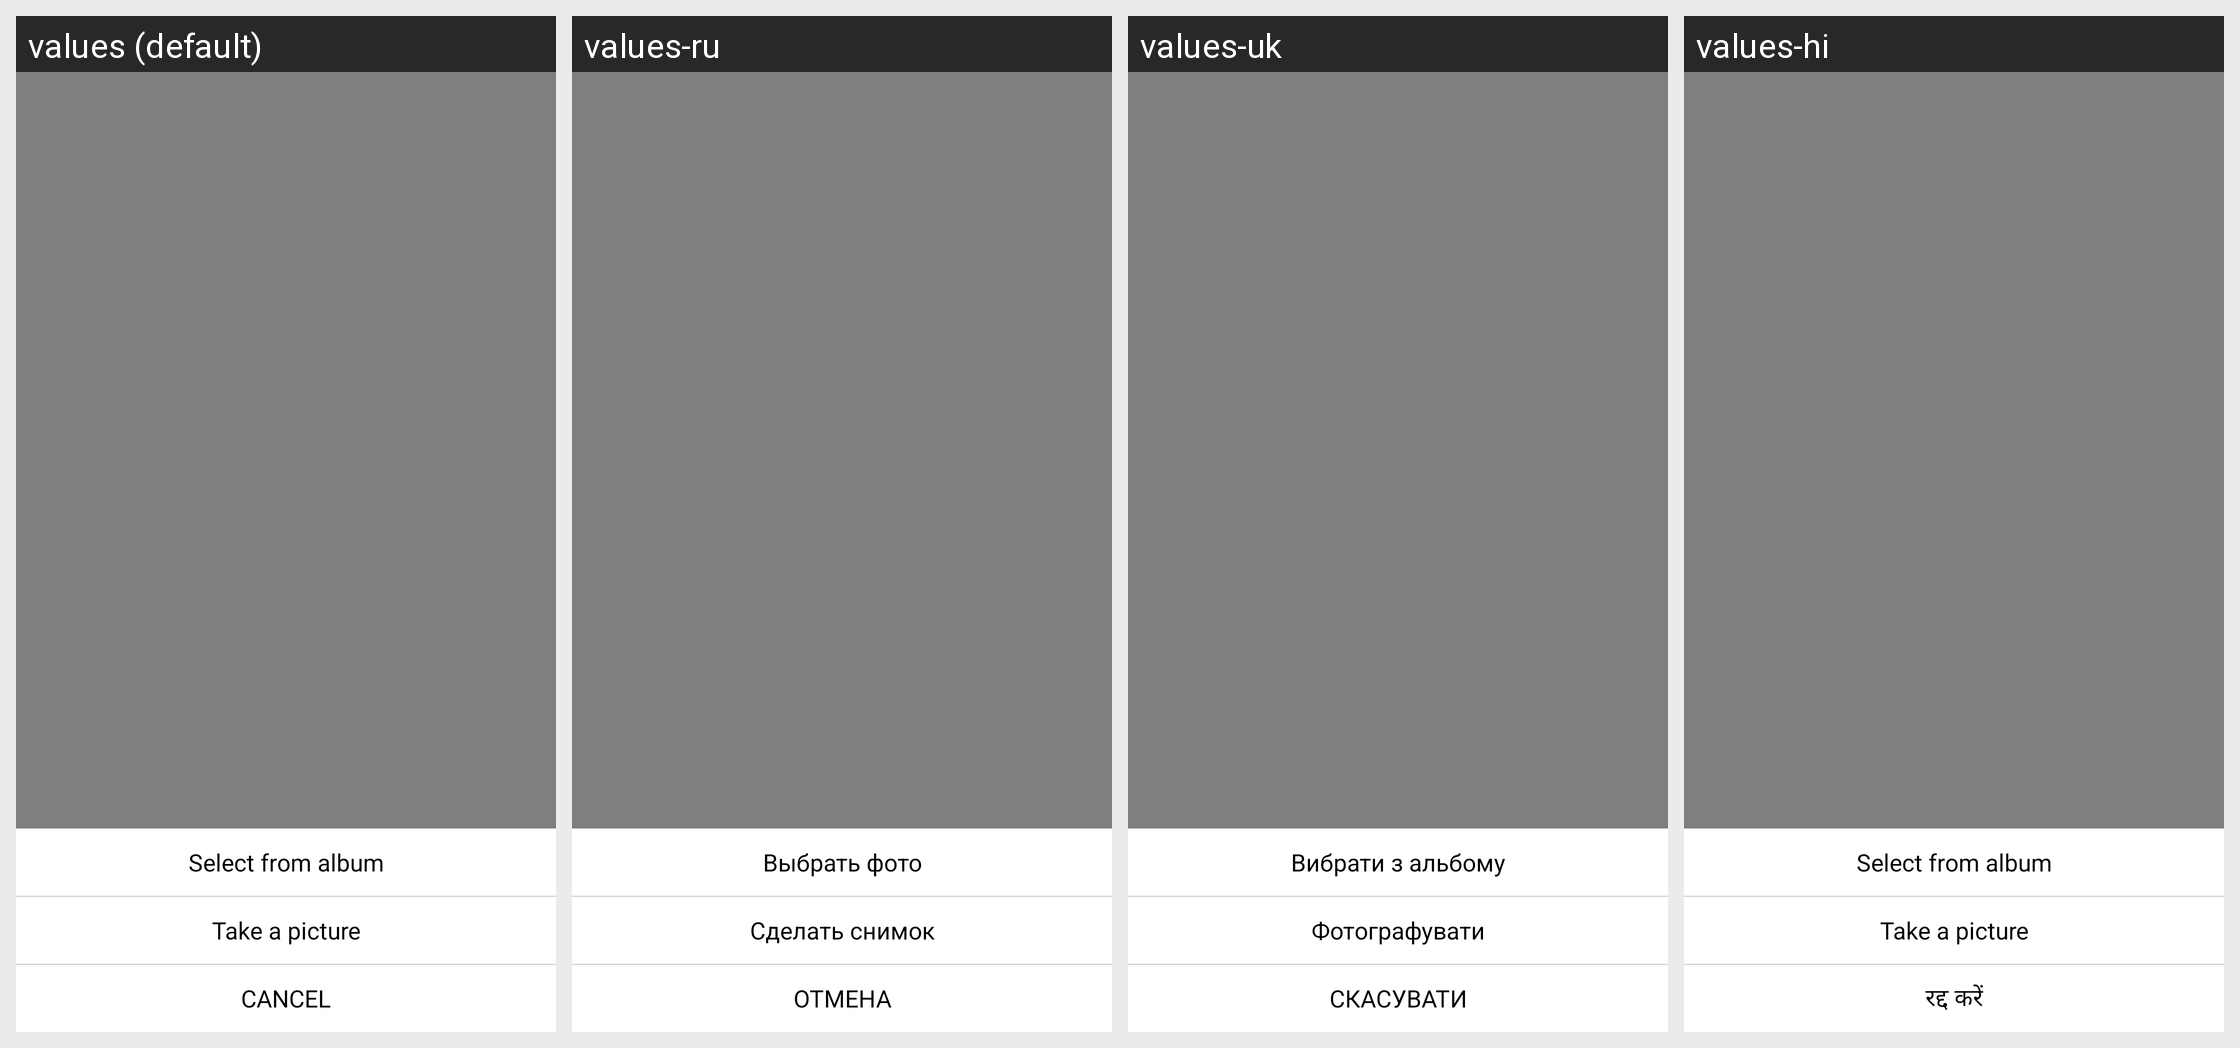

The Android screen above is rendered under several locales of the same app. Produce the string resources it draws, with the default and per-locale values.
Android screen res/layout/headpic_popupwindow.xml rendered under 4 locales, left to right: values (default), values-ru, values-uk, values-hi. Device: Nexus 5 (rendered at 1080×1920; each locale shown at half size, 540×960, under a caption strip naming it); theme Theme.MaterialComponents.DayNight.NoActionBar.
Other locales in the repository, not shown: values-af, values-am, values-ar, values-as, values-az, values-be, values-bg, values-bn, values-bs, values-ca, values-cs, values-da, values-de, values-el, values-en, values-en-rGB, values-es, values-es-rUS, values-et, values-eu, values-fa, values-fi, values-fr, values-fr-rCA, values-gl, values-gu, values-he, values-hr, values-hu, values-hy, values-id, values-in, values-is, values-it, values-iw, values-ja, values-ka, values-kk, values-km, values-kn, values-ko, values-ky, values-lo, values-lt, values-lv, values-mk, values-ml, values-mn, values-mr, values-ms, values-my, values-nb, values-ne, values-nl, values-or, values-pa, values-pl, values-pt, values-pt-rBR, values-pt-rPT, values-ro, values-si, values-sk, values-sl, values-sq, values-sr, values-sr-rBA, values-sv, values-sw, values-ta, values-te, values-th, values-tl, values-tr, values-ur, values-uz, values-vi, values-zh-rCN, values-zh-rHK, values-zh-rTW, values-zu.
Strings drawn on this screen, with the default value and each locale's value (text and hints the layout hard-codes, and strings that could not be matched under every locale, appear in the picture but are not listed):

edit_user_profile_select_picture
  values: Select from album
  values-ru: Выбрать фото
  values-uk: Вибрати з альбому
  values-hi: Select from album

edit_user_profile_take_picture
  values: Take a picture
  values-ru: Сделать снимок
  values-uk: Фотографувати
  values-hi: Take a picture

cancel
  values: CANCEL
  values-ru: ОТМЕНА
  values-uk: СКАСУВАТИ
  values-hi: रद्द करें
